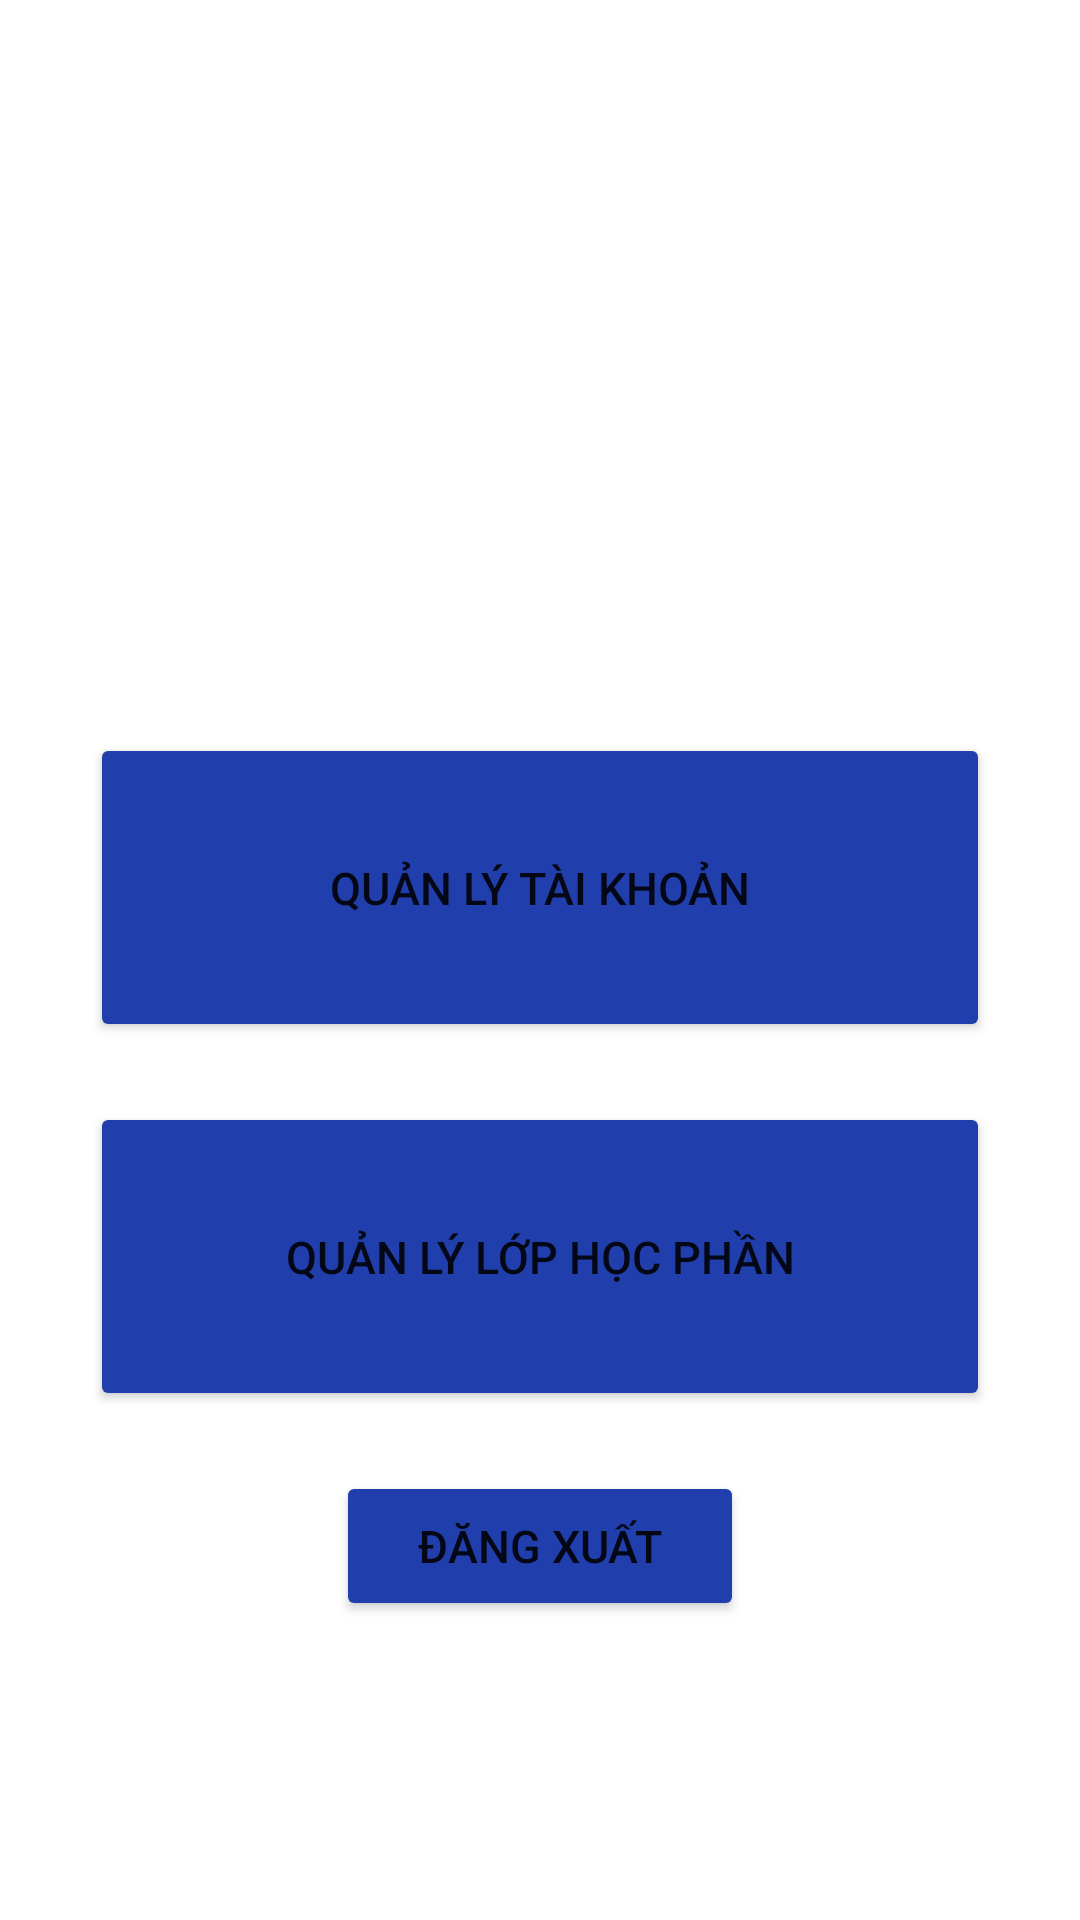

The Android layout XML behind this screen, and the referenced resources:
<!-- AndroidManifest.xml: application theme Theme.CTUETApp -->
<!-- res/layout/activity_quanly_trangchinh.xml -->
<?xml version="1.0" encoding="utf-8"?>
<RelativeLayout xmlns:android="http://schemas.android.com/apk/res/android"
    xmlns:app="http://schemas.android.com/apk/res-auto"
    xmlns:tools="http://schemas.android.com/tools"
    android:layout_width="match_parent"
    android:layout_height="match_parent"
    tools:context=".User_Quanly.Quanly_trangchinh">
    <LinearLayout
        android:layout_width="match_parent"
        android:layout_height="wrap_content"
        android:layout_centerInParent="true"
        android:gravity="center"
        android:orientation="vertical">

        <ImageView
            android:layout_width="120dp"
            android:layout_height="120dp"
            android:layout_marginBottom="25dp"
            android:src="@drawable/logo" />
        <LinearLayout
            android:layout_width="match_parent"
            android:layout_height="wrap_content"
            android:layout_centerInParent="true"
            android:gravity="center"
            android:layout_margin="20dp"
            android:orientation="vertical">

            <Button
                android:id="@+id/quanly_trangchinh_button_quanlytaikhoan"
                android:layout_width="match_parent"
                android:layout_height="103dp"
                android:layout_margin="10dp"
                android:layout_marginBottom="10dp"
                android:backgroundTint="@color/button"
                android:text="Quản lý tài khoản"
                android:textSize="15dp" />

            <Button
                android:id="@+id/quanly_trangchinh_button_quanlylophocphan"
                android:layout_width="match_parent"
                android:layout_height="103dp"
                android:layout_margin="10dp"
                android:layout_marginBottom="10dp"
                android:backgroundTint="@color/button"
                android:text="Quản lý lớp học phần"
                android:textSize="15dp" />

            <Button
                android:id="@+id/quanly_trangchinh_button_dangxuat"
                android:layout_width="136dp"
                android:layout_height="50dp"
                android:layout_margin="10dp"
                android:layout_marginBottom="10dp"
                android:backgroundTint="@color/button"
                android:text="Đăng xuất"
                android:textSize="15dp" />

        </LinearLayout>



    </LinearLayout>
</RelativeLayout>
<!-- resources referenced by this layout -->
<resources>
  <color name="button">#213FAC</color>
  <style name="Theme.CTUETApp" parent="Theme.MaterialComponents.DayNight.DarkActionBar">
          
          <item name="colorPrimary">@color/purple_500</item>
          <item name="colorPrimaryVariant">@color/purple_700</item>
          <item name="colorOnPrimary">@color/white</item>
          
          <item name="colorSecondary">@color/teal_200</item>
          <item name="colorSecondaryVariant">@color/teal_700</item>
          <item name="colorOnSecondary">@color/black</item>
          
          <item name="android:statusBarColor" tools:targetApi="l">?attr/colorPrimaryVariant</item>
          
      </style>
  <color name="purple_500">#213FAC</color>
  <color name="purple_700">#213FAC</color>
  <color name="white">#FFFFFFFF</color>
  <color name="teal_200">#213FAC</color>
  <color name="teal_700">#213FAC</color>
  <color name="black">#FF000000</color>
</resources>
